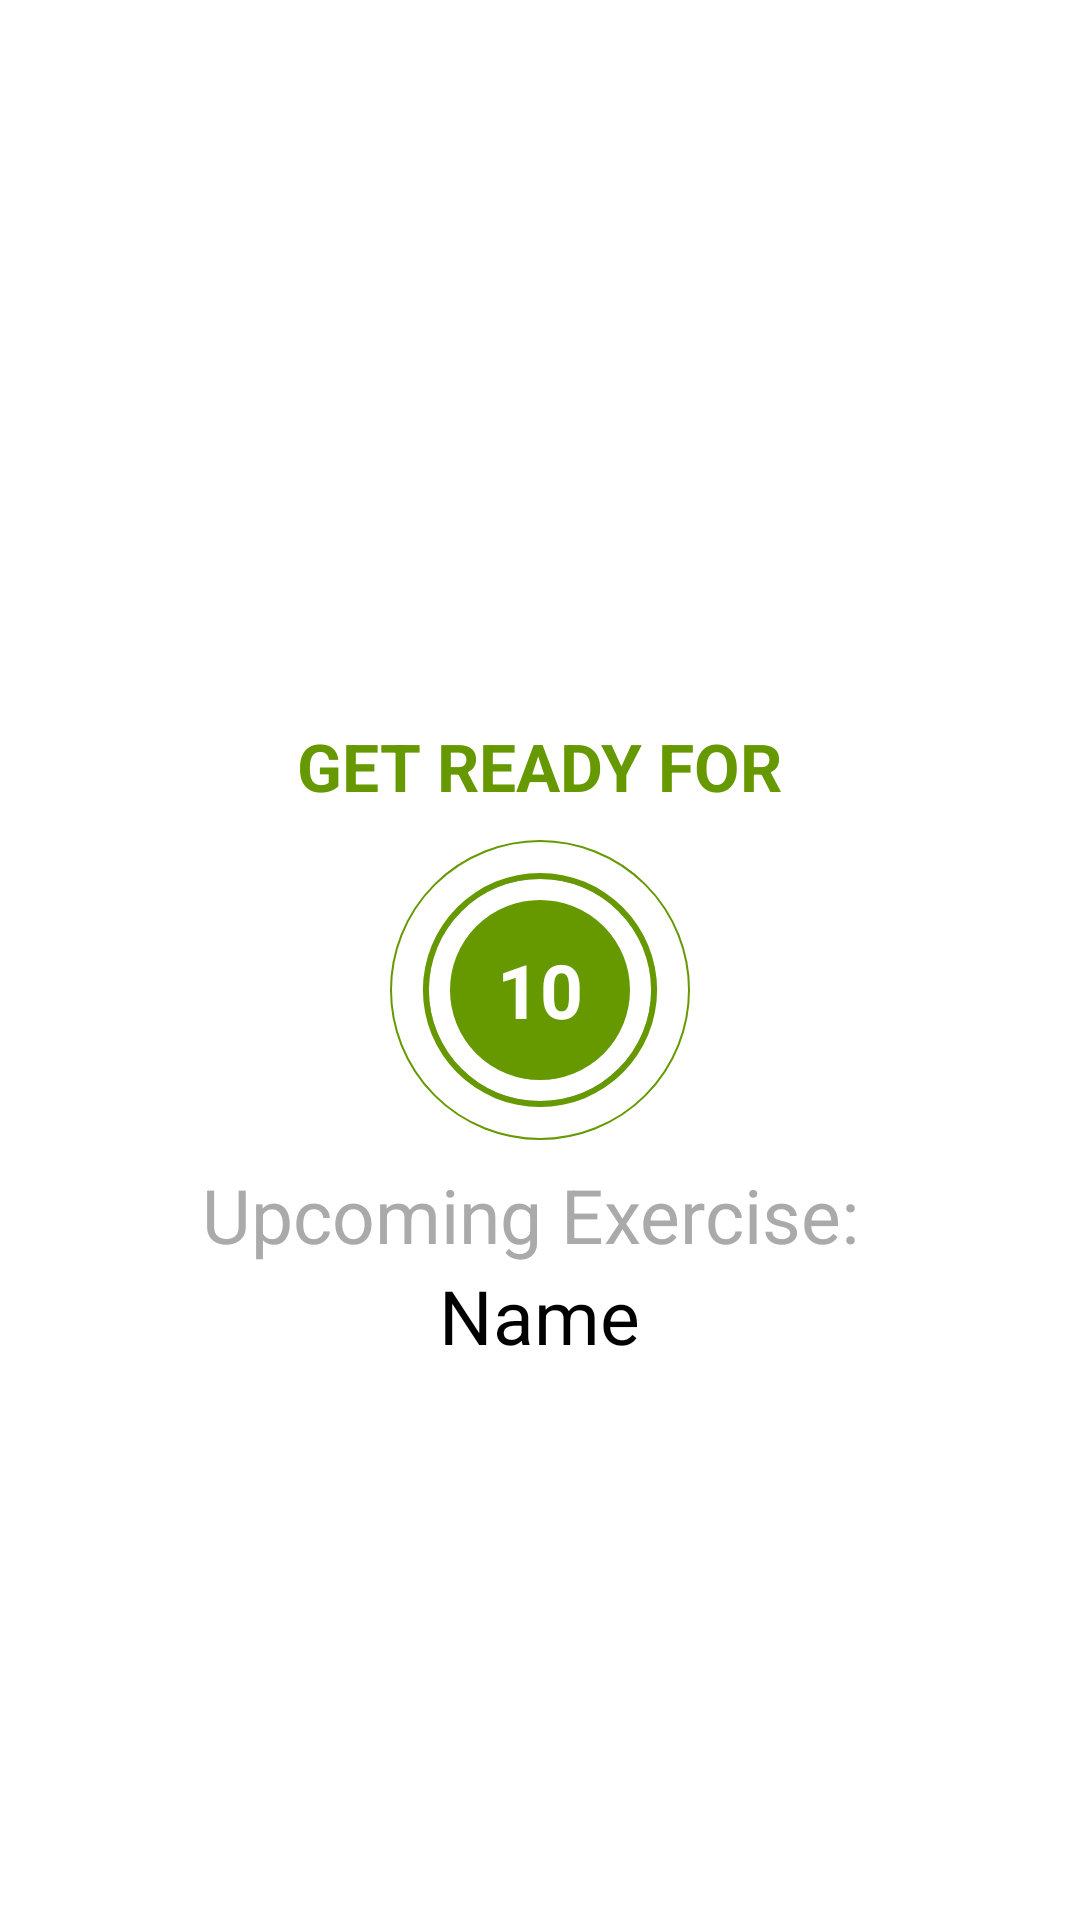

Reconstruct the res/layout file that produces this screen, plus the resources it refers to.
<!-- AndroidManifest.xml: activity theme Theme.AppCompat.Light.NoActionBar -->
<!-- res/layout/activity_exercise.xml -->
<?xml version="1.0" encoding="utf-8"?>
<RelativeLayout xmlns:android="http://schemas.android.com/apk/res/android"
    xmlns:app="http://schemas.android.com/apk/res-auto"
    xmlns:tools="http://schemas.android.com/tools"
    android:layout_width="match_parent"
    android:layout_height="match_parent"
    tools:context=".ExerciseActivity"
    android:background="@color/white"
    android:orientation="vertical">

    
    <androidx.appcompat.widget.Toolbar
        android:id="@+id/toolbar_exercise_activity"
        android:layout_width="match_parent"
        android:layout_height="?android:attr/actionBarSize"
        android:background="@color/white"
        android:minHeight="?attr/actionBarSize"
        android:theme="@style/ThemeOverlay.AppCompat.Light" />

    <LinearLayout
        android:id="@+id/llRestView"
        android:layout_width="match_parent"
        android:layout_height="match_parent"
        android:layout_below="@+id/toolbar_exercise_activity"
        android:gravity="center"
        android:orientation="vertical"
        android:visibility="visible">

        <TextView
            android:layout_width="wrap_content"
            android:layout_height="wrap_content"
            android:text="GET READY FOR"
            android:textColor="@android:color/holo_green_dark"
            android:textSize="22sp"
            android:textStyle="bold"/>

        <FrameLayout
            android:layout_width="100dp"
            android:layout_height="100dp"
            android:layout_marginTop="10dp"
            android:background="@drawable/item_circular_color_border">

            <ProgressBar
                android:id="@+id/progressBar"
                style="?android:attr/progressBarStyleHorizontal"
                android:layout_width="100dp"
                android:layout_height="100dp"
                android:layout_gravity="center"
                android:background="@drawable/circular_progress_grey"
                android:indeterminate="false"
                android:max="10"
                android:progress="100"
                android:progressDrawable="@drawable/circular_progress_bar"
                android:rotation="-90"/>

            <LinearLayout
                android:layout_width="60dp"
                android:layout_height="60dp"
                android:layout_gravity="center"
                android:gravity="center"
                android:background="@drawable/item_circular_color_background">

                <TextView
                    android:id="@+id/tvTimer"
                    android:layout_width="wrap_content"
                    android:layout_height="wrap_content"
                    android:textColor="@color/white"
                    android:textStyle="bold"
                    android:textSize="25sp"
                    android:text="10"/>
            </LinearLayout>
        </FrameLayout>

        <TextView
            android:layout_width="wrap_content"
            android:layout_height="wrap_content"
            android:text="Upcoming Exercise: "
            android:textColor="@android:color/darker_gray"
            android:textSize="25dp"
            android:layout_marginTop="8dp"/>

        <TextView
            android:id="@+id/tvNextExerciseName"
            android:layout_width="wrap_content"
            android:layout_height="wrap_content"
            android:text="Name"
            android:textColor="@color/black"
            android:textSize="25dp"/>
    </LinearLayout>
    <LinearLayout
        android:id="@+id/llExerciseView"
        android:layout_width="match_parent"
        android:layout_height="match_parent"
        android:layout_below="@+id/toolbar_exercise_activity"
        android:gravity="center"
        android:orientation="vertical"
        android:visibility="invisible"
        android:layout_above="@+id/rvExerciseStatus">
        
        <ImageView
            android:id="@+id/ivImage"
            android:layout_width="match_parent"
            android:layout_height="0dp"
            android:scaleType="fitXY"
            android:layout_weight="1"
            android:src="@drawable/ic_jumping_jacks"
            android:contentDescription="Exercise Image" />

        <TextView
            android:id="@+id/tvExerciseName"
            android:layout_width="wrap_content"
            android:layout_height="wrap_content"
            android:text="Name"
            android:textColor="@android:color/holo_green_dark"
            android:textSize="22sp"
            android:textStyle="bold"/>

        <FrameLayout
            android:layout_width="100dp"
            android:layout_height="100dp"
            android:layout_marginTop="10dp"
            android:background="@drawable/item_circular_color_border">

            <ProgressBar
                android:id="@+id/progressBarExercise"
                style="?android:attr/progressBarStyleHorizontal"
                android:layout_width="100dp"
                android:layout_height="100dp"
                android:layout_gravity="center"
                android:background="@drawable/circular_progress_grey"
                android:indeterminate="false"
                android:max="30"
                android:progress="100"
                android:progressDrawable="@drawable/circular_progress_bar"
                android:rotation="-90"/>

            <LinearLayout
                android:layout_width="60dp"
                android:layout_height="60dp"
                android:layout_gravity="center"
                android:gravity="center"
                android:background="@drawable/item_circular_color_background">

                <TextView
                    android:id="@+id/tvTimerExercise"
                    android:layout_width="wrap_content"
                    android:layout_height="wrap_content"
                    android:textColor="@color/white"
                    android:textStyle="bold"
                    android:textSize="25sp"
                    android:text="30"/>
            </LinearLayout>
        </FrameLayout>
    </LinearLayout>
    <androidx.recyclerview.widget.RecyclerView
        android:id="@+id/rvExerciseStatus"
        android:layout_width="wrap_content"
        android:layout_height="wrap_content"
        android:layout_margin="5dp"
        android:layout_centerHorizontal="true"
        android:layout_alignParentBottom="true"
        />
</RelativeLayout>
<!-- resources referenced by this layout -->
<resources>
  <color name="black">#FF000000</color>
  <color name="white">#FFFFFFFF</color>
  <!-- drawable circular_progress_bar (drawable) -->
  <?xml version="1.0" encoding="utf-8"?>
  <layer-list xmlns:android="http://schemas.android.com/apk/res/android">
      <item>
          <shape android:shape="ring"
              android:innerRadiusRatio="2.7"
              android:thicknessRatio="50.0"
              android:useLevel="true">
              <solid android:color="@android:color/holo_green_dark"/>
          </shape>
      </item>
  </layer-list>
  <!-- drawable circular_progress_grey (drawable) -->
  <?xml version="1.0" encoding="utf-8"?>
  <layer-list xmlns:android="http://schemas.android.com/apk/res/android">
      <item>
          <shape android:shape="ring"
              android:innerRadiusRatio="2.7"
              android:thicknessRatio="70.0"
              android:useLevel="false">
              <solid android:color="@android:color/darker_gray"/>
          </shape>
      </item>
  </layer-list>
  <!-- drawable item_circular_color_background (drawable) -->
  <?xml version="1.0" encoding="utf-8"?>
  <shape xmlns:android="http://schemas.android.com/apk/res/android" android:shape="oval">
      <stroke android:width="5dp"
          android:color="@android:color/holo_green_dark"/>
      <solid android:color="@android:color/holo_green_dark"/>
  
  </shape>
  <!-- drawable item_circular_color_border (drawable) -->
  <?xml version="1.0" encoding="utf-8"?>
  <shape xmlns:android="http://schemas.android.com/apk/res/android" android:shape="oval">
  
      <stroke android:width="5dp"
          android:color="@android:color/holo_green_dark"/>
      <solid android:color="@color/white"/>
  
  </shape>
</resources>
